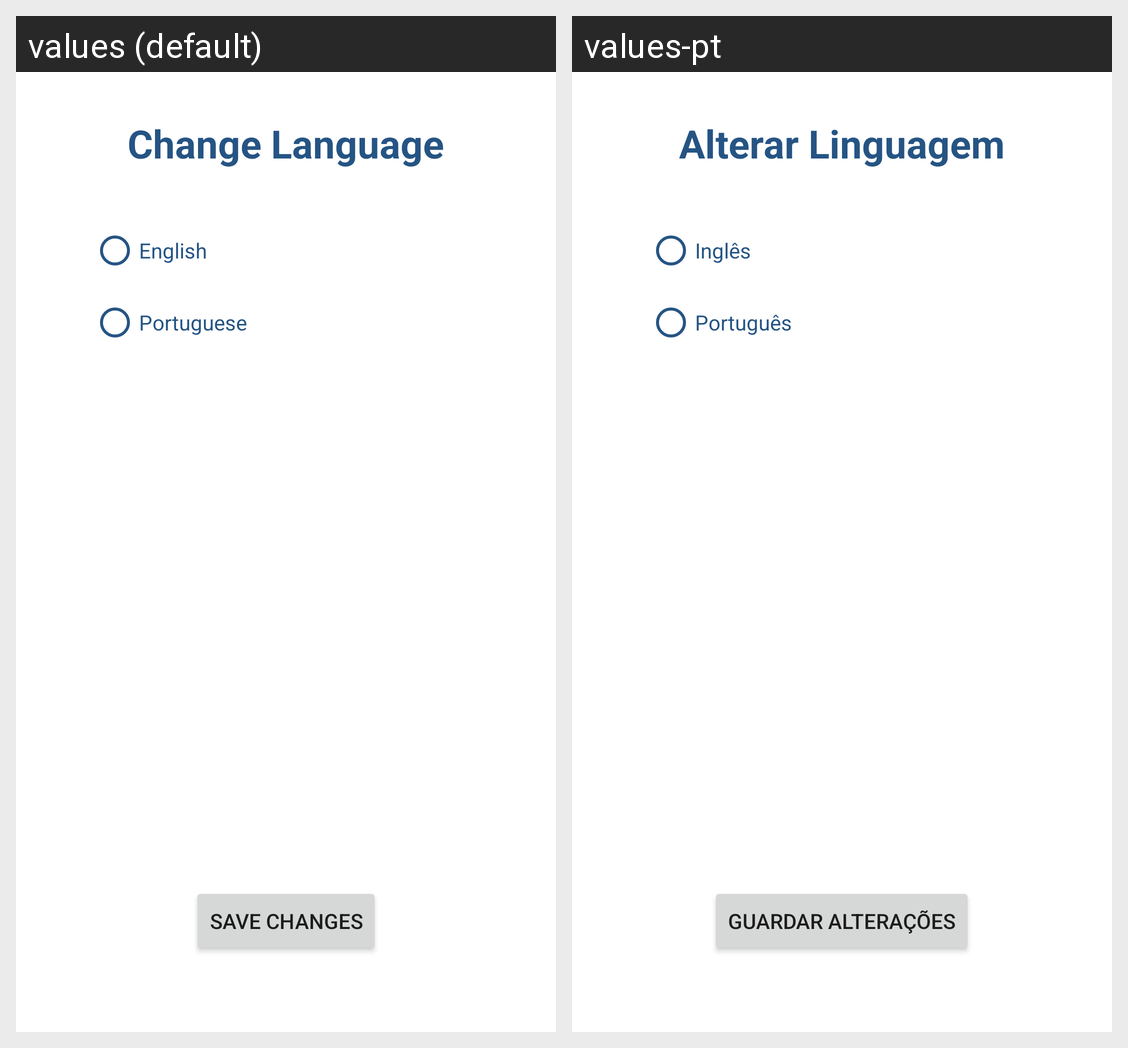

The same Android screen rendered under two of its app's locales, left to right. List the strings drawn on it with the default value and each locale's translation.
Android screen res/layout/change_language.xml rendered under 2 locales, left to right: values (default), values-pt. Device: Nexus 5 (rendered at 1080×1920; each locale shown at half size, 540×960, under a caption strip naming it); theme Theme.DormMatch.
Strings drawn on this screen, with the default value and each locale's value (text and hints the layout hard-codes, and strings that could not be matched under every locale, appear in the picture but are not listed):

change_language
  values: Change Language
  values-pt: Alterar Linguagem

english
  values: English
  values-pt: Inglês

portuguese
  values: Portuguese
  values-pt: Português

save
  values: Save Changes
  values-pt: Guardar Alterações
